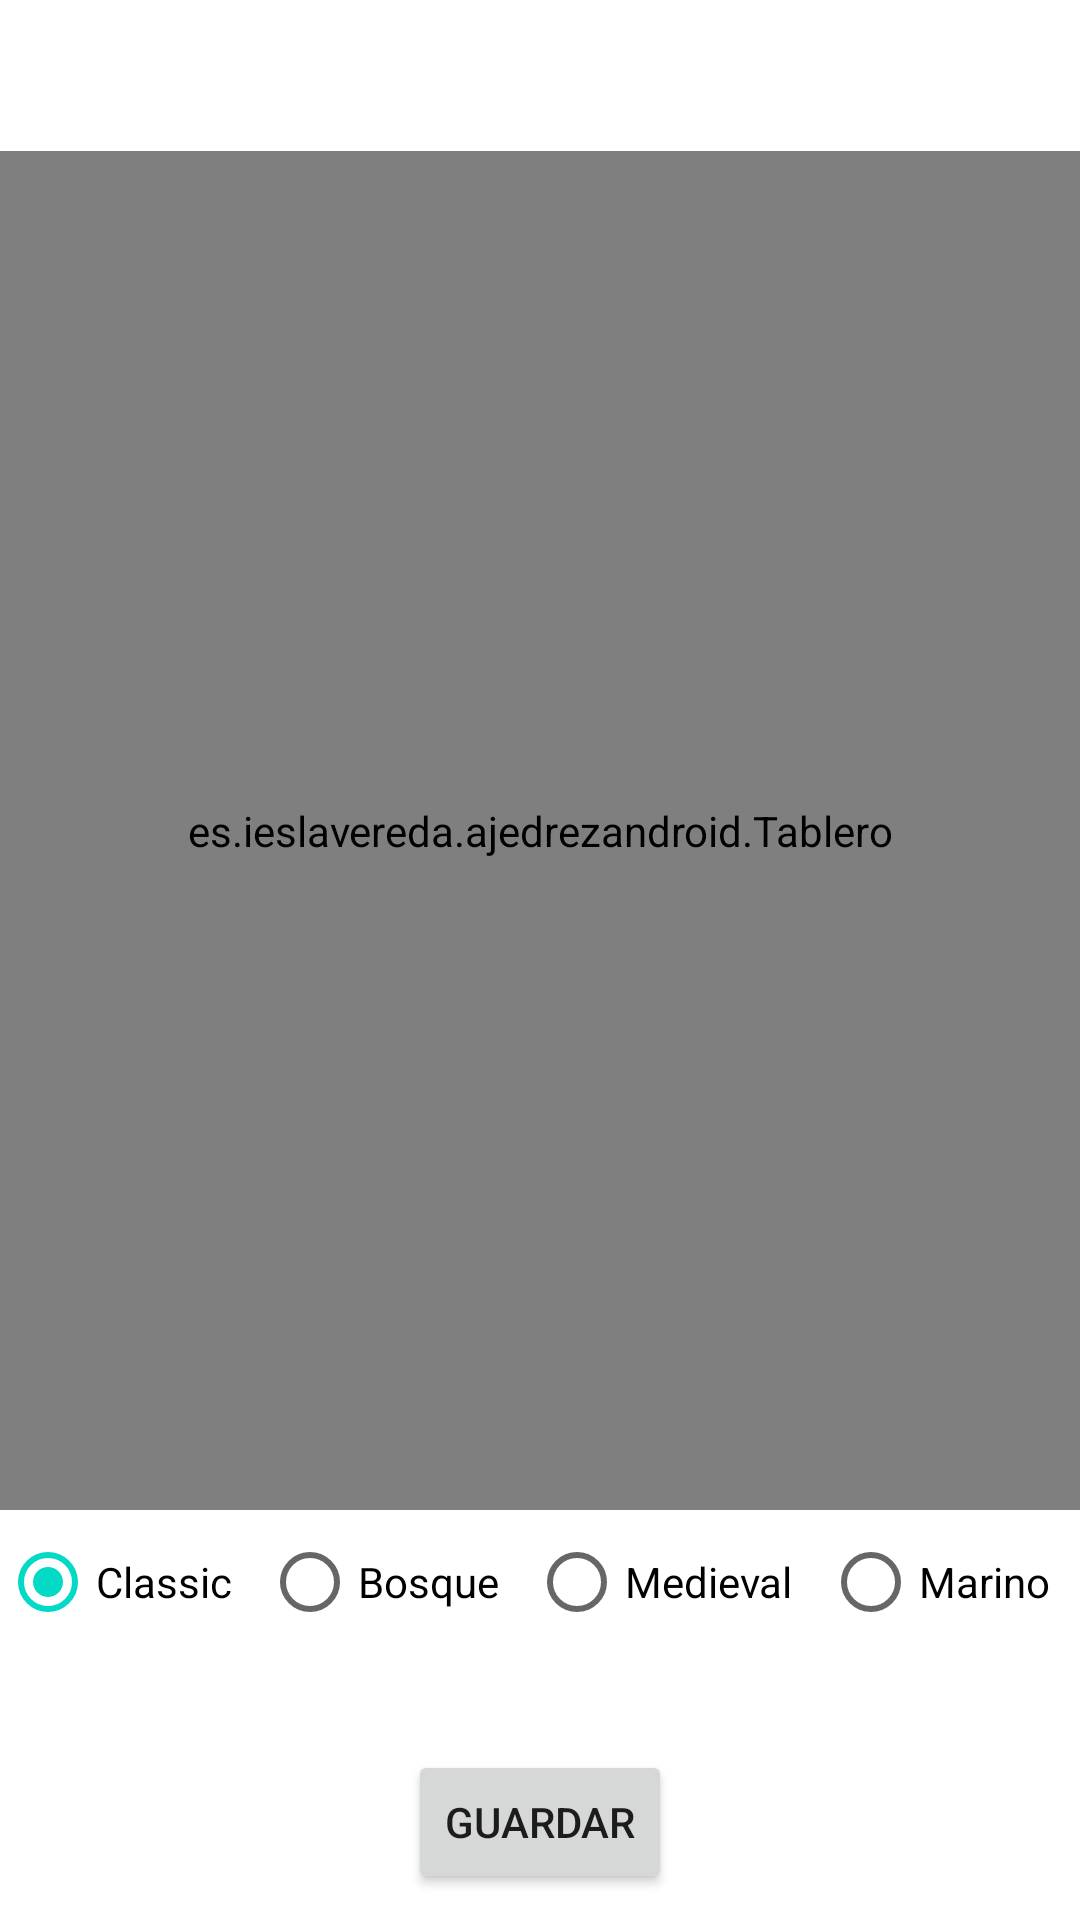

Here is an Android app screen rendered from its layout file. Give the layout XML and the strings, colors and styles it references.
<!-- AndroidManifest.xml: application theme Theme.AjedrezAndroid -->
<!-- res/layout/activity_settings.xml -->
<?xml version="1.0" encoding="utf-8"?>
<androidx.constraintlayout.widget.ConstraintLayout xmlns:android="http://schemas.android.com/apk/res/android"
    xmlns:app="http://schemas.android.com/apk/res-auto"
    xmlns:tools="http://schemas.android.com/tools"
    android:layout_width="match_parent"
    android:layout_height="match_parent"
    tools:context=".Settings">

    <es.ieslavereda.ajedrezandroid.Tablero
        android:id="@+id/tablero3"
        android:layout_width="match_parent"
        android:layout_height="453dp"
        app:layout_constraintBottom_toBottomOf="parent"
        app:layout_constraintEnd_toEndOf="parent"
        app:layout_constraintHorizontal_bias="1.0"
        app:layout_constraintStart_toStartOf="parent"
        app:layout_constraintTop_toTopOf="parent"
        app:layout_constraintVertical_bias="0.269">

    </es.ieslavereda.ajedrezandroid.Tablero>

    <RadioGroup
        android:id="@+id/radio"
        android:layout_width="match_parent"
        android:layout_height="wrap_content"
        android:gravity="center"
        android:orientation="horizontal"
        app:layout_constraintEnd_toEndOf="parent"
        app:layout_constraintStart_toStartOf="parent"
        app:layout_constraintTop_toBottomOf="@id/tablero3">

        <RadioButton
            android:id="@+id/classic"
            android:layout_width="wrap_content"
            android:layout_height="wrap_content"
            android:layout_weight="1"
            android:checked="true"
            android:onClick="onClick"
            android:text="Classic" />

        <RadioButton
            android:id="@+id/bosque"
            android:layout_width="wrap_content"
            android:layout_height="wrap_content"
            android:layout_weight="1"
            android:onClick="onClick"
            android:text="Bosque" />

        <RadioButton
            android:id="@+id/medieval"
            android:layout_width="wrap_content"
            android:layout_height="wrap_content"
            android:layout_weight="1"
            android:onClick="onClick"
            android:text="Medieval" />

        <RadioButton
            android:id="@+id/marino"
            android:layout_width="wrap_content"
            android:layout_height="wrap_content"
            android:layout_weight="1"
            android:onClick="onClick"
            android:text="Marino" />

    </RadioGroup>

    <Button
        android:id="@+id/guardar"
        android:layout_width="wrap_content"
        android:layout_height="wrap_content"
        android:layout_marginTop="32dp"
        android:text="GUARDAR"
        app:layout_constraintEnd_toEndOf="parent"
        app:layout_constraintStart_toStartOf="parent"
        app:layout_constraintTop_toBottomOf="@+id/radio" />
</androidx.constraintlayout.widget.ConstraintLayout>
<!-- resources referenced by this layout -->
<resources>
  <style name="Theme.AjedrezAndroid" parent="Theme.MaterialComponents.DayNight.NoActionBar">
          
          <item name="colorPrimary">@color/purple_500</item>
          <item name="colorPrimaryVariant">@color/purple_700</item>
          <item name="colorOnPrimary">@color/white</item>
          
          <item name="colorSecondary">@color/teal_200</item>
          <item name="colorSecondaryVariant">@color/teal_700</item>
          <item name="colorOnSecondary">@color/black</item>
          
          <item name="android:statusBarColor">?attr/colorPrimaryVariant</item>
          
      </style>
  <color name="purple_500">#FF6200EE</color>
  <color name="purple_700">#FF3700B3</color>
  <color name="white">#DADADA</color>
  <color name="teal_200">#FF03DAC5</color>
  <color name="teal_700">#FF018786</color>
  <color name="black">#2C2C2C</color>
</resources>
